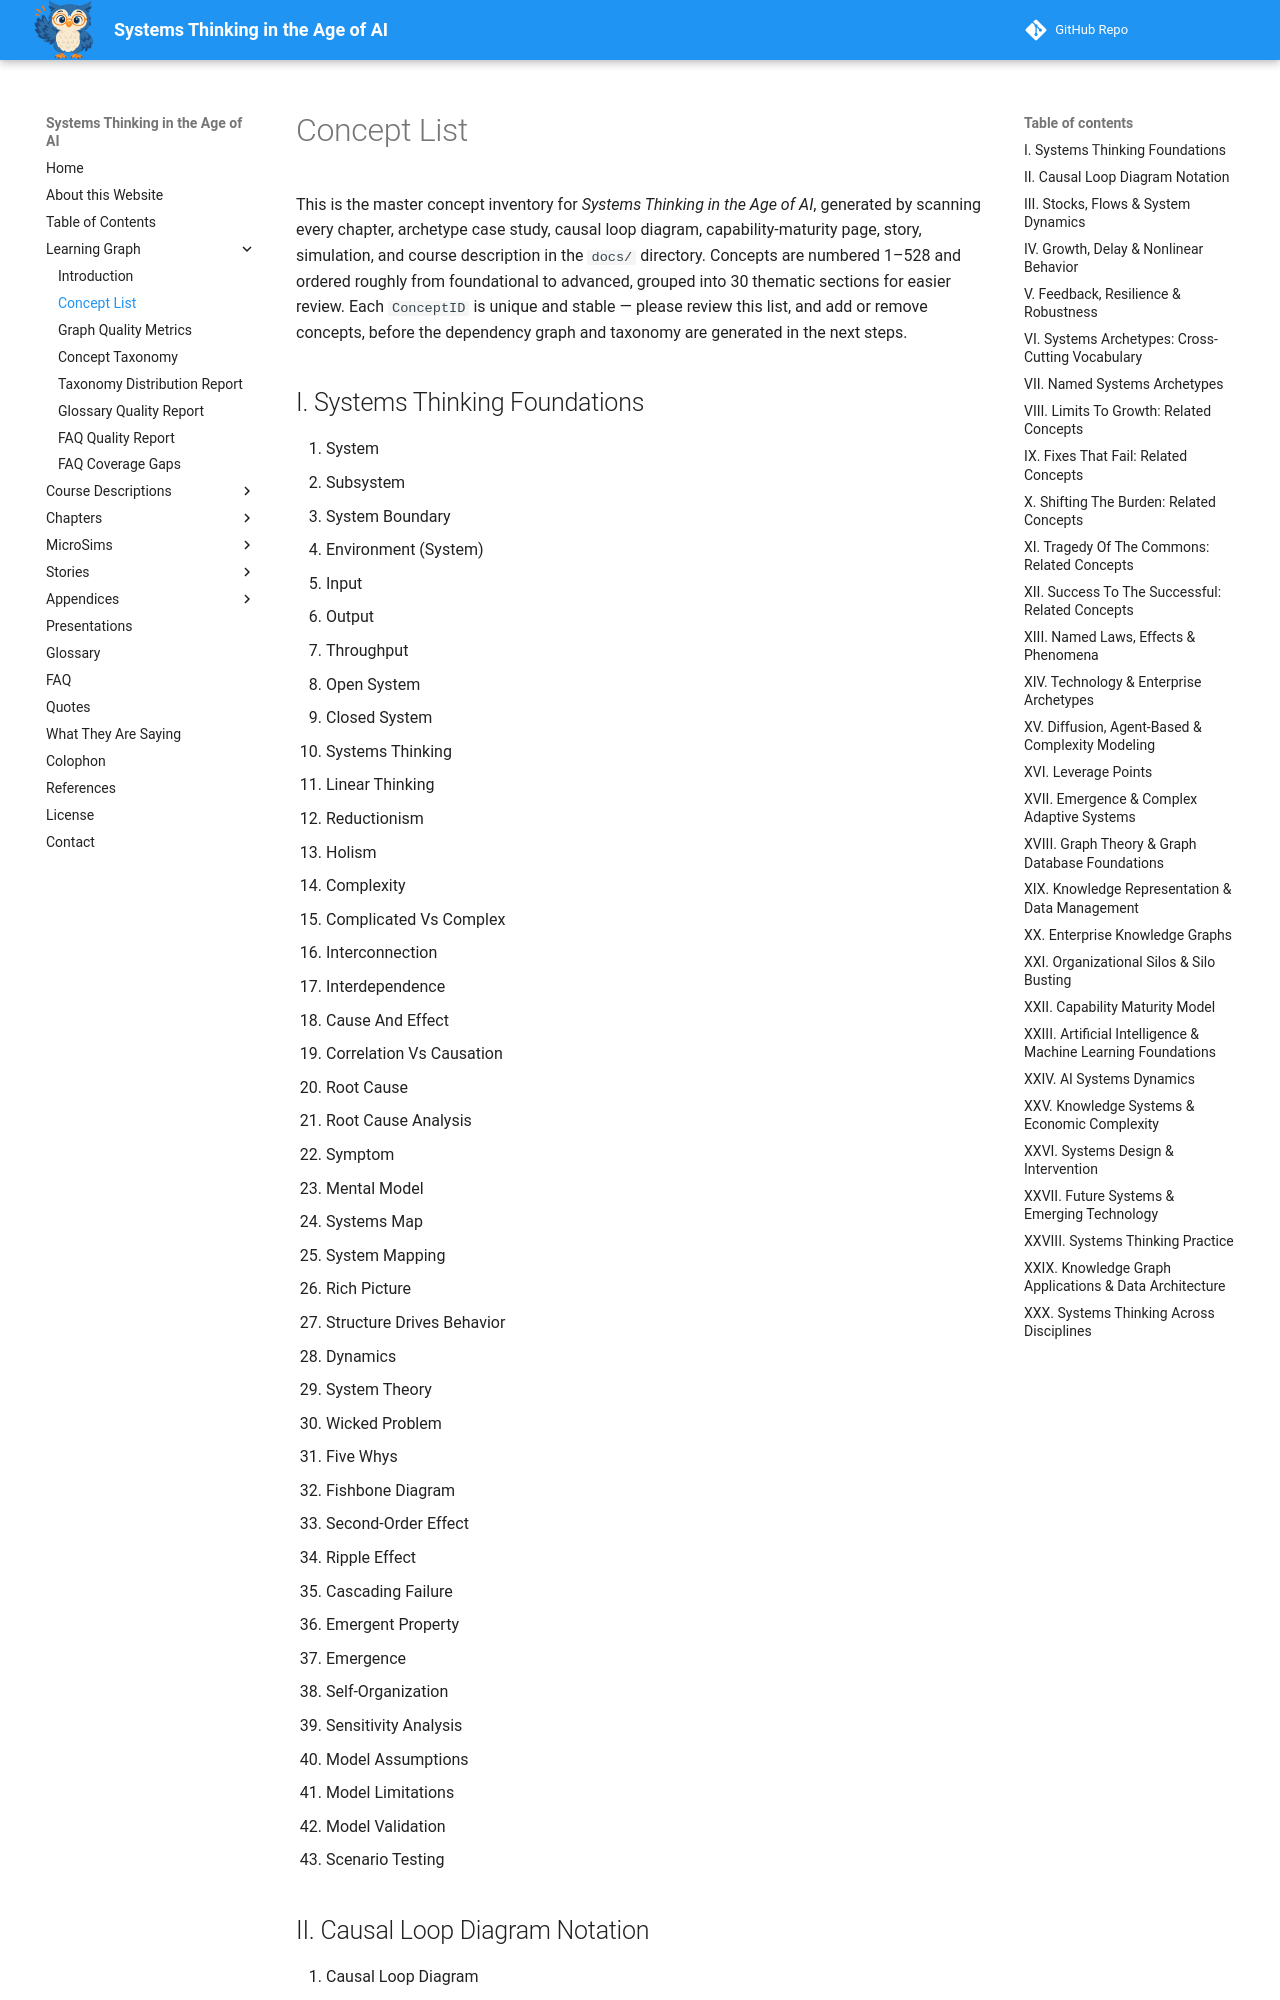

repository: dmccreary/systems-thinking · page: learning-graph/concept-list/index.html · generator: mkdocs

# Concept List

This is the master concept inventory for *Systems Thinking in the Age of AI*, generated by scanning every chapter, archetype case study, causal loop diagram, capability-maturity page, story, simulation, and course description in the `docs/` directory. Concepts are numbered 1–528 and ordered roughly from foundational to advanced, grouped into 30 thematic sections for easier review. Each `ConceptID` is unique and stable — please review this list, and add or remove concepts, before the dependency graph and taxonomy are generated in the next steps.
